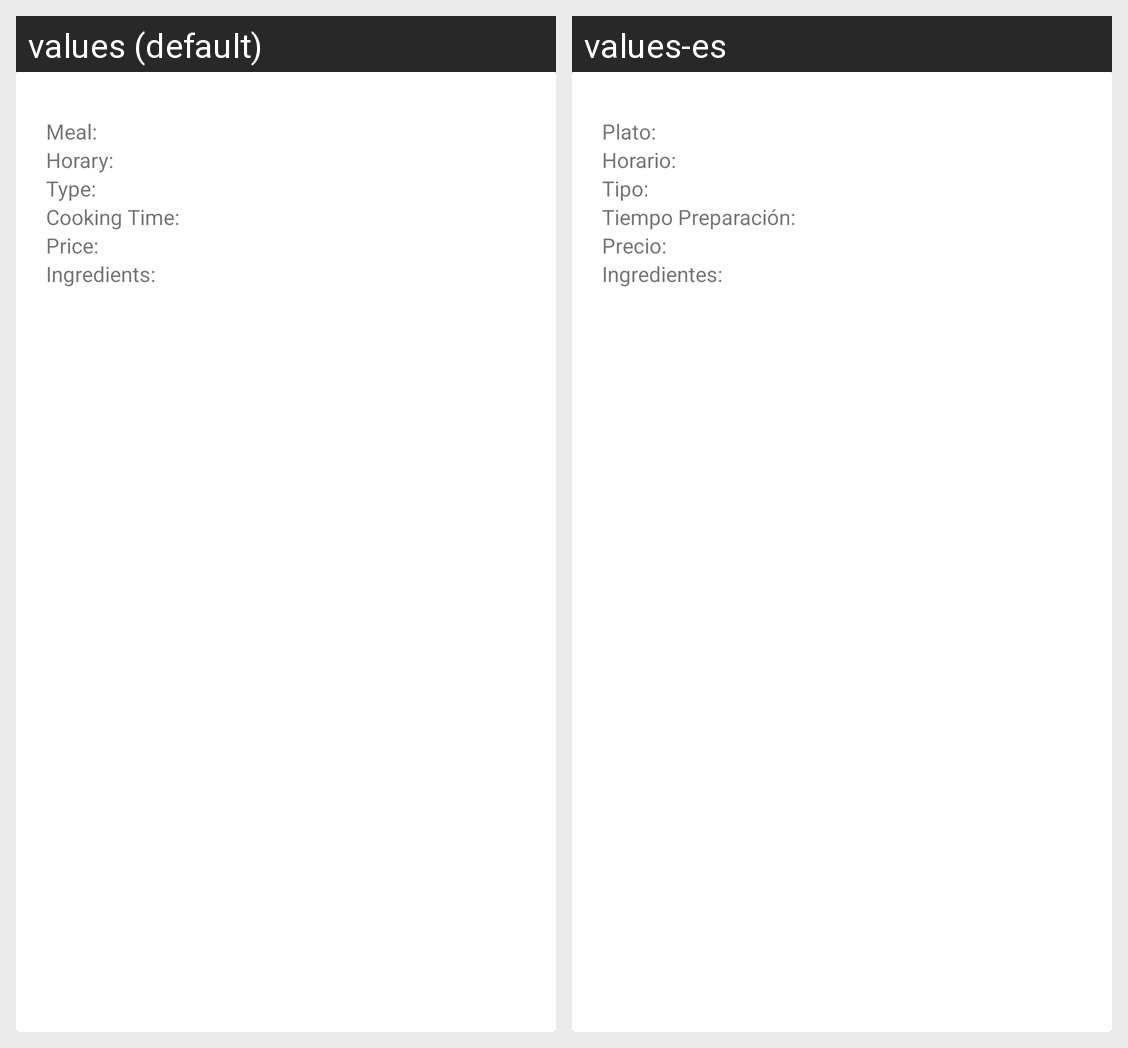

Strings drawn on this Android screen and how each of the app's shown locales translates them:
Android screen res/layout/activity_cardplatos.xml rendered under 2 locales, left to right: values (default), values-es. Device: Nexus 5 (rendered at 1080×1920; each locale shown at half size, 540×960, under a caption strip naming it); theme AppTheme.
Strings drawn on this screen, with the default value and each locale's value (text and hints the layout hard-codes, and strings that could not be matched under every locale, appear in the picture but are not listed):

lbplato_nombre
  values: Meal:
  values-es: Plato:

lbplato_horario
  values: Horary:
  values-es: Horario:

lbplato_tipo
  values: Type:
  values-es: Tipo:

lbplato_tiempre
  values: Cooking Time:
  values-es: Tiempo Preparación:

lbplato_precio
  values: Price:
  values-es: Precio:

lbplato_ingredientes
  values: Ingredients:
  values-es: Ingredientes:
